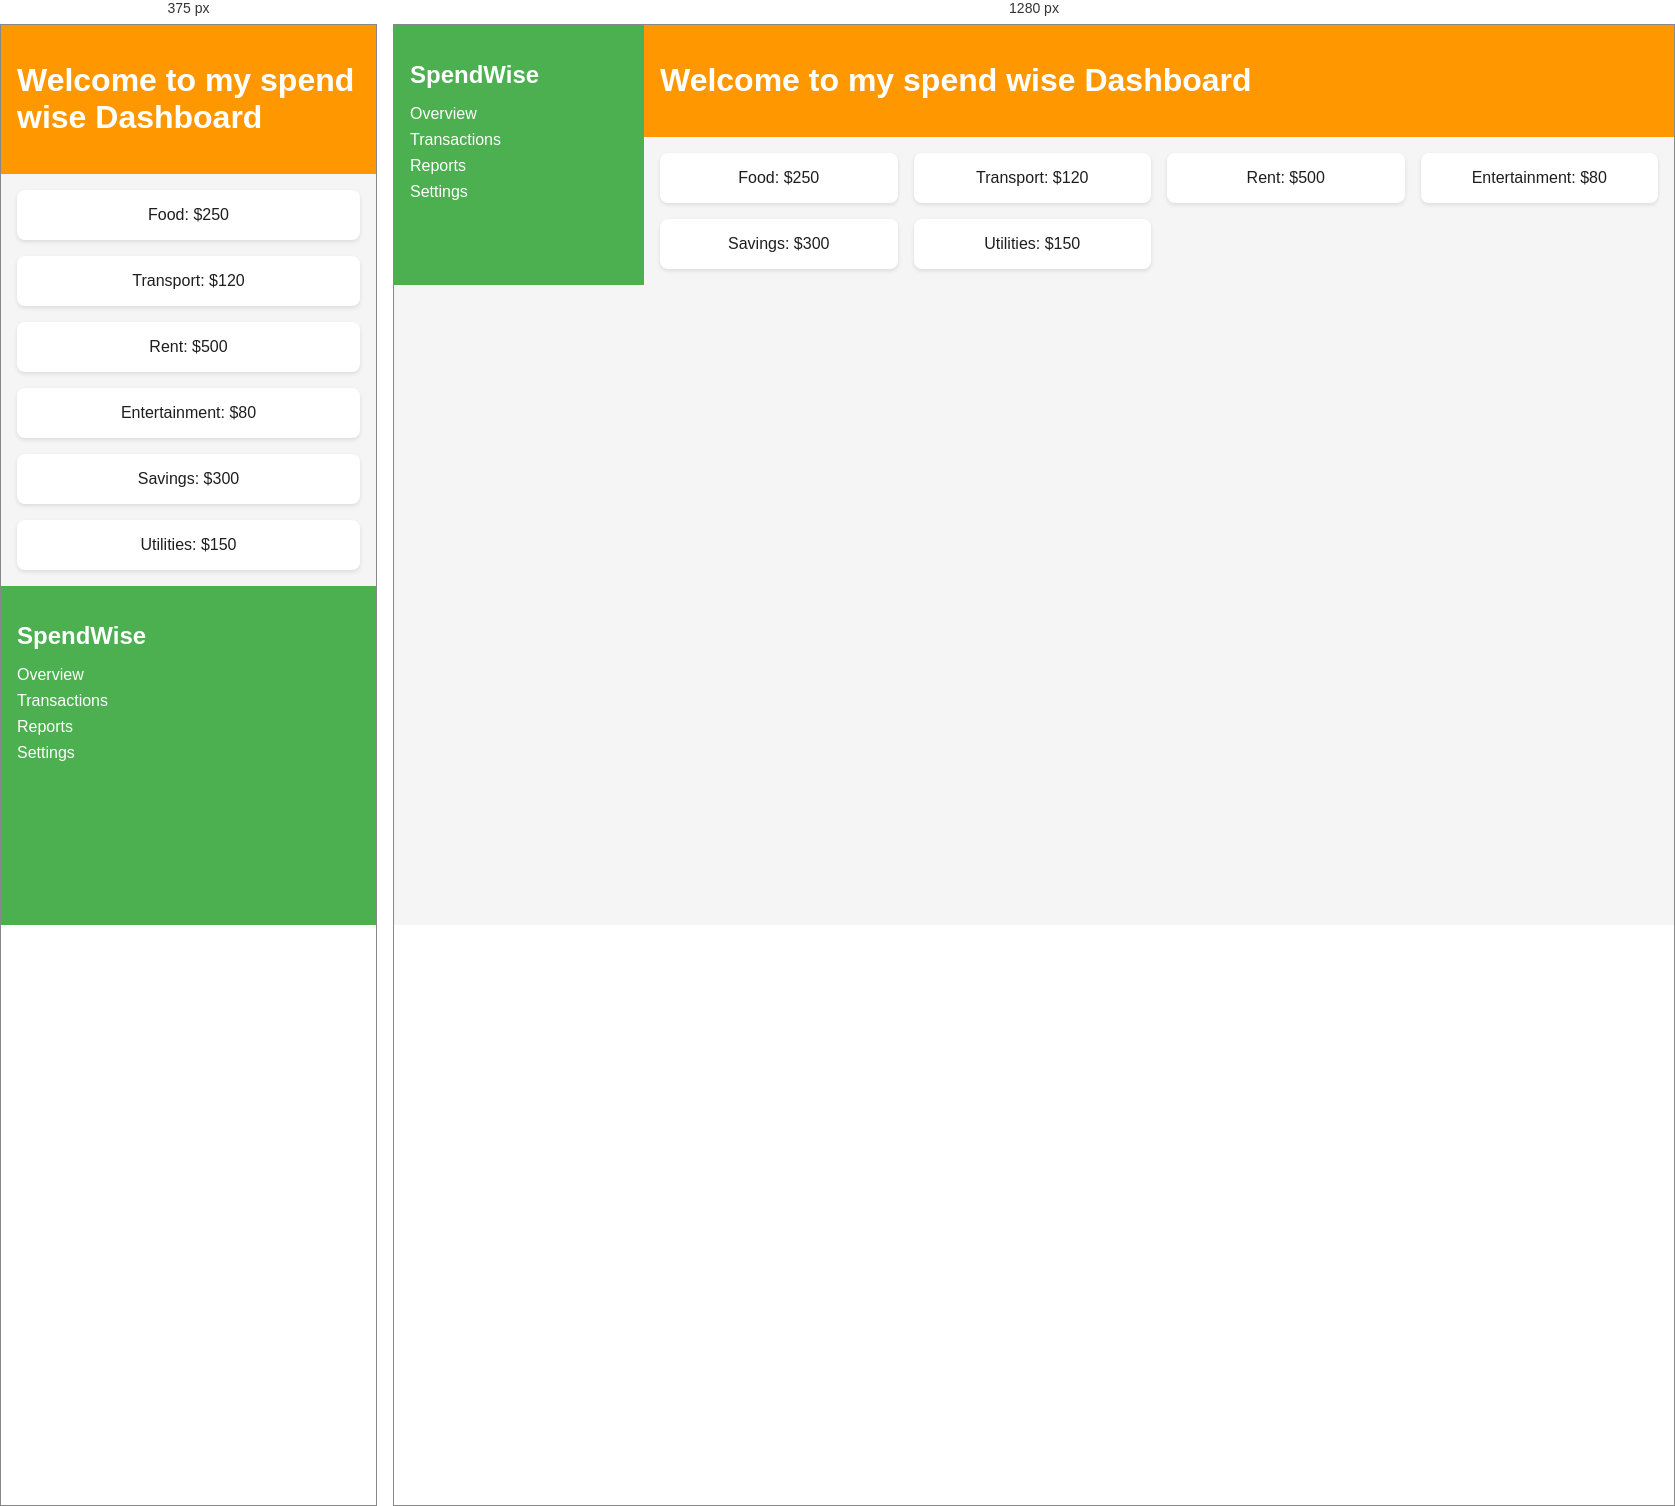
Rendered at 375 px and 1280 px, left to right.

<!-- file: index.html -->
<!DOCTYPE html>
<html lang="en">
<head>
  <meta charset="UTF-8">
  <meta name="viewport" content="width=device-width, initial-scale=1.0">
  <title>SpendWise Dashboard</title>
  <link rel="stylesheet" href="style.css">
</head>
<body>
  <div class="dashboard">
    <!-- Sidebar -->
    <aside class="sidebar">
      <h2>SpendWise</h2>
      <nav>
        <ul>
          <li><a href="#">Overview</a></li>
          <li><a href="#">Transactions</a></li>
          <li><a href="#">Reports</a></li>
          <li><a href="#">Settings</a></li>
        </ul>
      </nav>
    </aside>

    <!-- Main Content -->
    <main>
      <!-- Header -->
      <header class="header">
        <div class="user-info">
          <span><h1>Welcome to my spend wise Dashboard</h1></span>
        </div>
      </header>

      <!-- Cards -->
      <section class="cards">
        <div class="card" tabindex="0">Food: $250</div>
        <div class="card" tabindex="0">Transport: $120</div>
        <div class="card" tabindex="0">Rent: $500</div>
        <div class="card" tabindex="0">Entertainment: $80</div>
        <div class="card" tabindex="0">Savings: $300</div>
        <div class="card" tabindex="0">Utilities: $150</div>
      </section>
    </main>
  </div>
</body>
</html>


/* @media block from style.css */
@media (max-width: 768px) {
  .dashboard {
    grid-template-columns: 1fr;
  }
  .sidebar {
    grid-row: 2;
  }
}